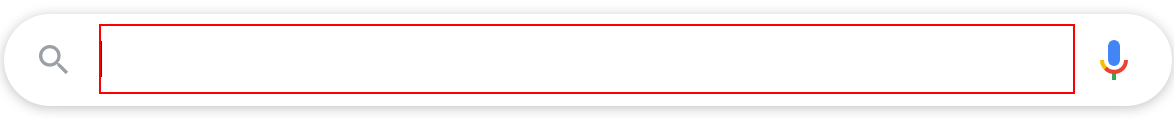
Task: Automate 7 real-world business processes from scratch.
Workflow: Main

Step 1: type "[strCityName.ToLower + " weather in fahrenheit"]" into the text box

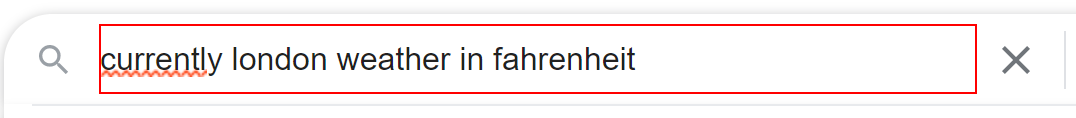
Step 2: type a value into the text box

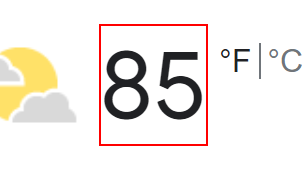
Step 3: get-text from the element 'wob_tm'

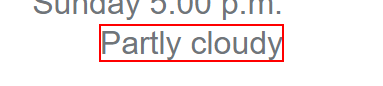
Step 4: get-text from the element 'wob_dc'
